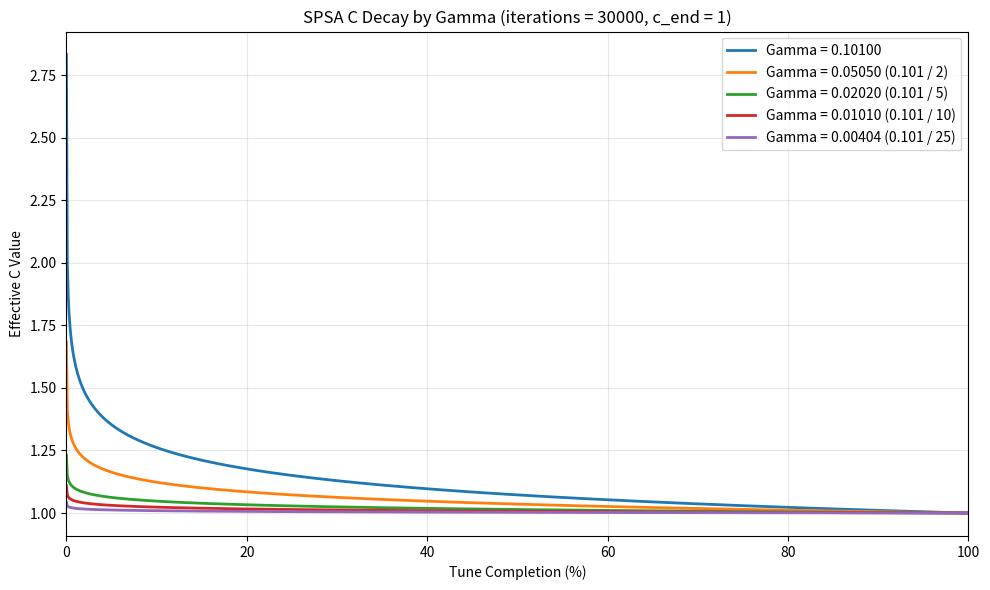

Recreate this plot in Python.
#!/usr/bin/env python3

# # # # # # # # # # # # # # # # # # # # # # # # # # # # # # # # # # # # # # #
#                                                                           #
#   OpenBench is a chess engine testing framework by Andrew Grant.          #
#   <https://github.com/AndyGrant/OpenBench>  <andrew@grantnet.us>          #
#                                                                           #
#   OpenBench is free software: you can redistribute it and/or modify       #
#   it under the terms of the GNU General Public License as published by    #
#   the Free Software Foundation, either version 3 of the License, or       #
#   (at your option) any later version.                                     #
#                                                                           #
#   OpenBench is distributed in the hope that it will be useful,            #
#   but WITHOUT ANY WARRANTY; without even the implied warranty of          #
#   MERCHANTABILITY or FITNESS FOR A PARTICULAR PURPOSE.  See the           #
#   GNU General Public License for more details.                            #
#                                                                           #
#   You should have received a copy of the GNU General Public License       #
#   along with this program.  If not, see <http://www.gnu.org/licenses/>.   #
#                                                                           #
# # # # # # # # # # # # # # # # # # # # # # # # # # # # # # # # # # # # # # #

# Visualize how SPSA's C value decays over the lifetime of a tune, for a
# range of Gamma values. This mirrors the scaling done when assigning a
# workload (see OpenBench/spsa_utils.py):
#
#     c_value       = c_end * iterations ** gamma      # stored on creation
#     iteration     = 1 + games / (pairs_per * 2)      # 1 .. iterations + 1
#     c_compression = iteration ** gamma
#     c             = c_value / c_compression
#
# Substituting a hypothetical parameter with c_end == 1, the effective C at
# a completion fraction p (where iteration = 1 + p * iterations) reduces to:
#
#     c(p) = (iterations / (1 + p * iterations)) ** gamma
#
# So C begins at iterations ** gamma and decays toward c_end == 1 as the tune
# completes. Larger Gamma means a steeper, more aggressive decay.

import argparse

import numpy as np
import matplotlib.pyplot as plt

# Base Gamma, then progressively gentler decays by dividing it down
BASE_GAMMA = 0.101
DIVISORS   = [1, 2, 5, 10, 25]

def c_schedule(fractions, gamma, iterations, c_end=1.0):

    # Effective C value across a tune for a param with the given c_end.
    # Mirrors c_value / c_compression from spsa_utils.py.

    c_value       = c_end * iterations ** gamma
    iteration     = 1 + fractions * iterations
    c_compression = iteration ** gamma

    return c_value / c_compression

if __name__ == '__main__':

    parser = argparse.ArgumentParser(description='Plot SPSA C decay for a range of Gamma values')
    parser.add_argument('--output'    , default='gamma.png', help='Output image path (default: gamma.png)')
    parser.add_argument('--iterations', default=30000, type=int, help='Total SPSA iterations (default: 30000)')
    parser.add_argument('--c-end'     , default=1.0, type=float, help='Hypothetical parameter c_end (default: 1.0)')
    parser.add_argument('--end'       , default=1.0, type=float, help='Graph only up to this completion fraction (default: 1.0)')
    args = parser.parse_args()

    fractions = np.linspace(0.0, args.end, 1000)

    fig, ax = plt.subplots(figsize=(10, 6))

    for divisor in DIVISORS:
        gamma = BASE_GAMMA / divisor
        label = 'Gamma = %.5f' % (gamma) if divisor == 1 else 'Gamma = %.5f (%.3f / %d)' % (gamma, BASE_GAMMA, divisor)
        ax.plot(fractions * 100, c_schedule(fractions, gamma, args.iterations, args.c_end), label=label, linewidth=2)

    ax.set_title('SPSA C Decay by Gamma (iterations = %d, c_end = %g)' % (args.iterations, args.c_end))
    ax.set_xlabel('Tune Completion (%)')
    ax.set_ylabel('Effective C Value')
    ax.set_xlim(0, args.end * 100)
    ax.grid(True, alpha=0.3)
    ax.legend()

    fig.tight_layout()
    fig.savefig(args.output, dpi=150)
    print('Saved plot to %s' % (args.output))
